Dataset: LAMIACEAE-DATASET (GitHub, jow9wachirawit/LamiaceaeClassify). Classes: hairy basil, sweet basil, thai basil.

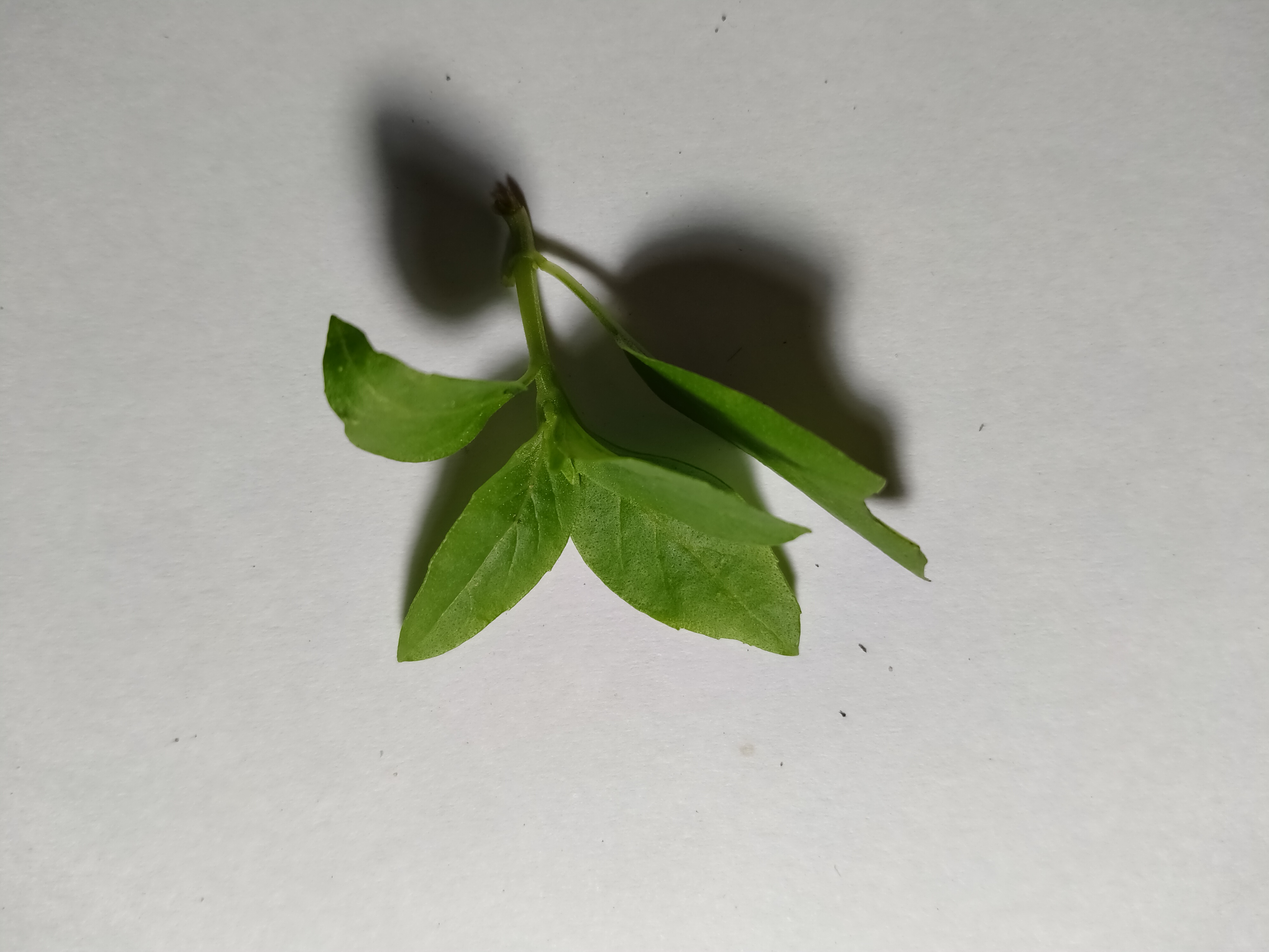
Label: thai basil

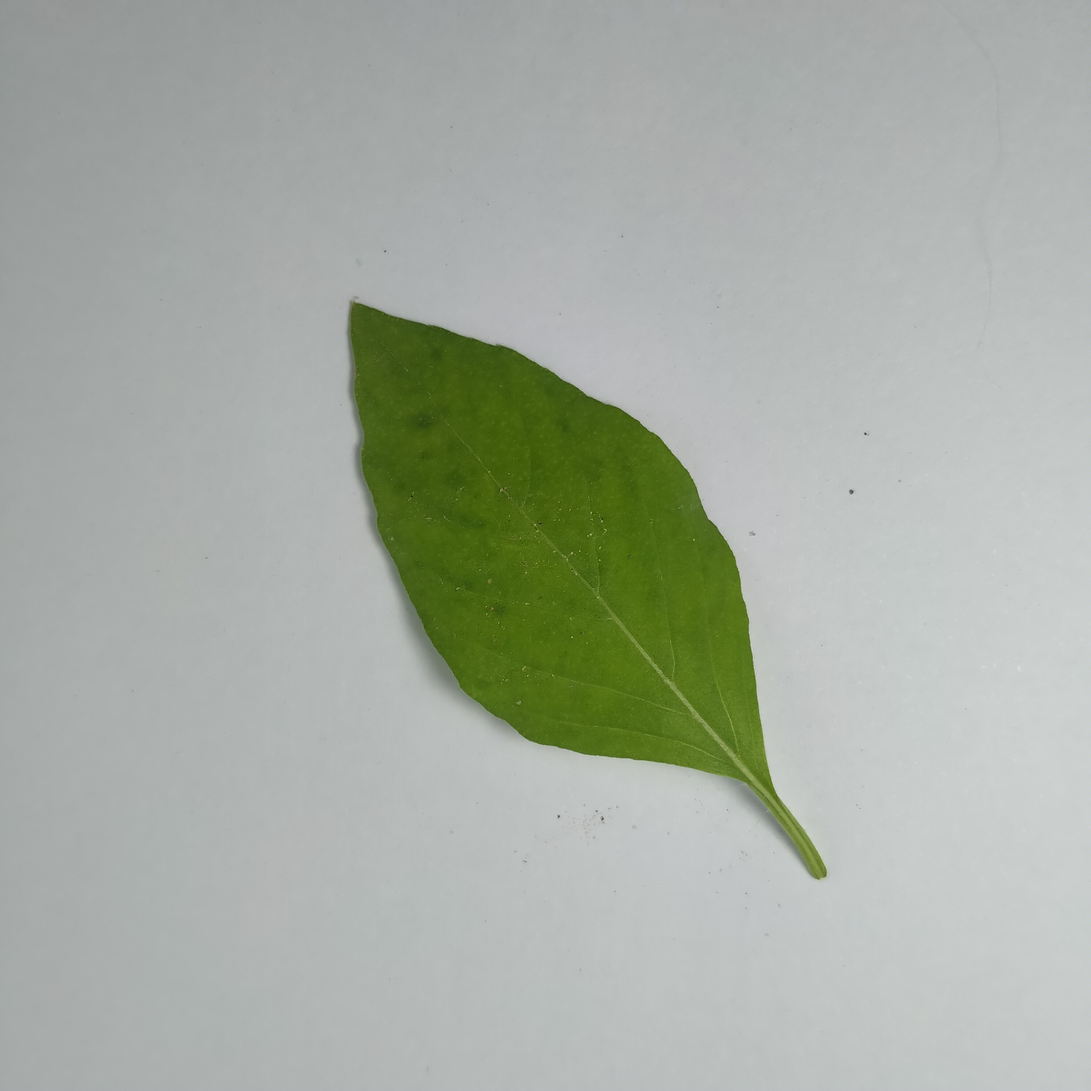
Label: hairy basil

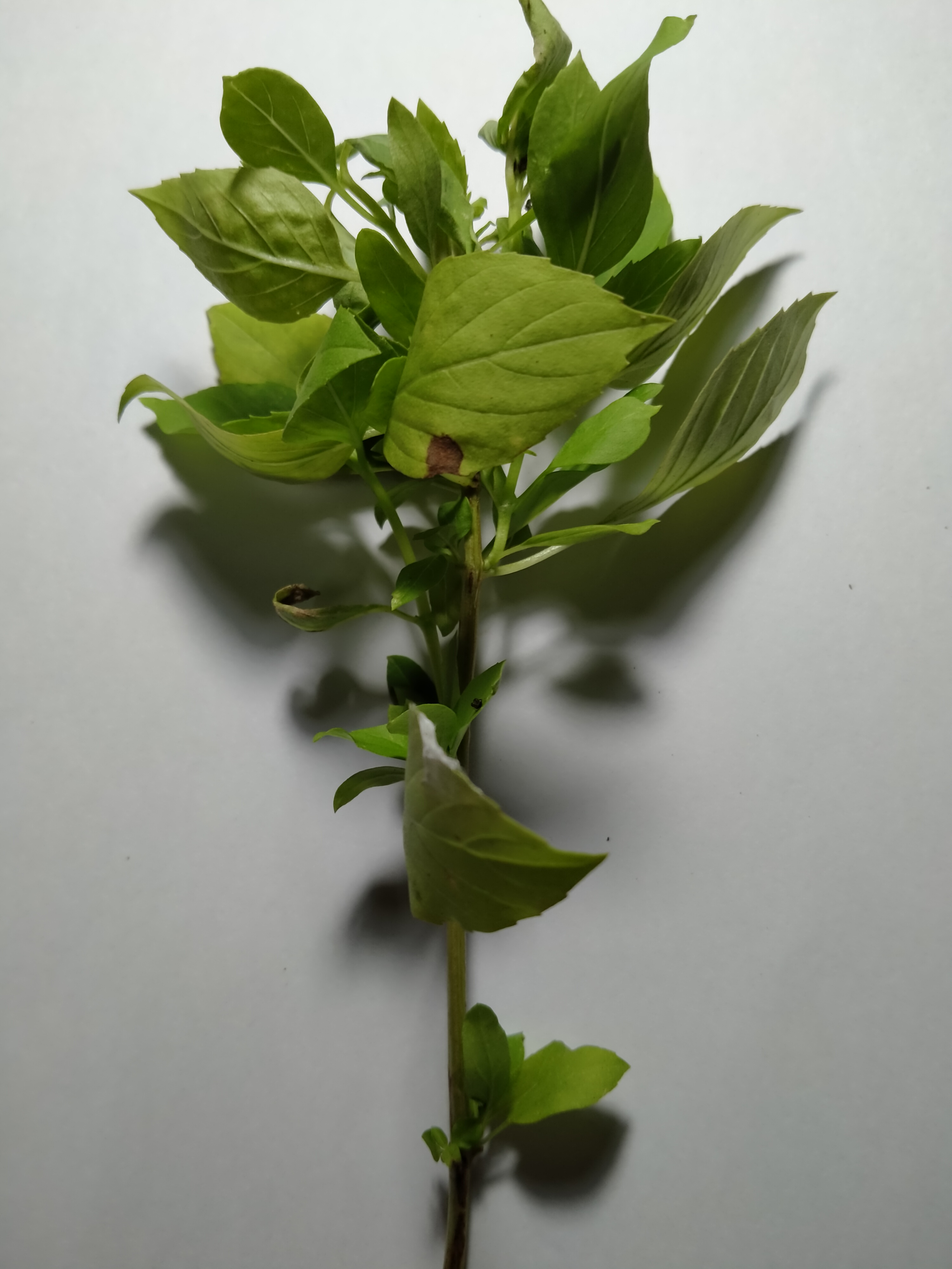
Label: hairy basil

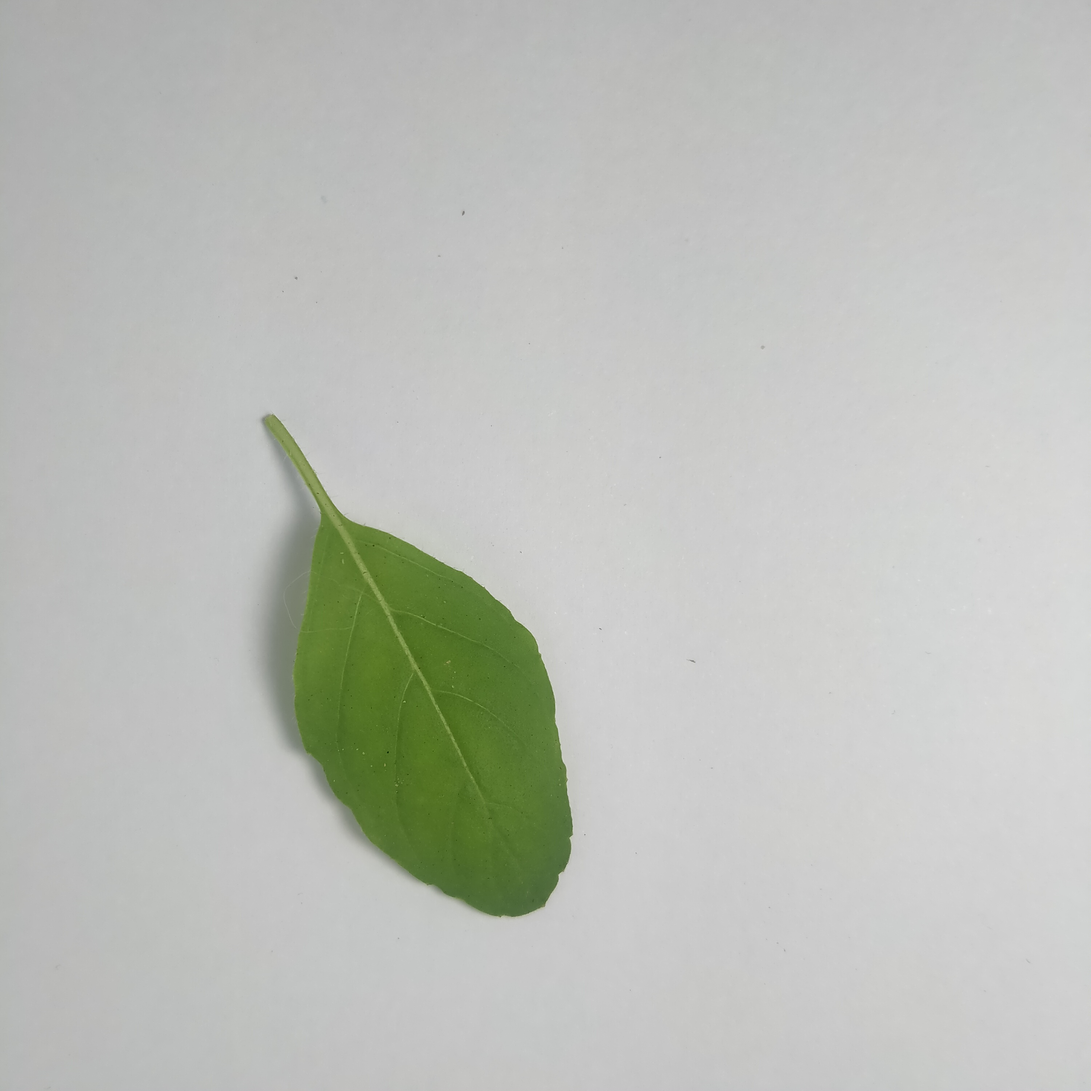
Label: sweet basil

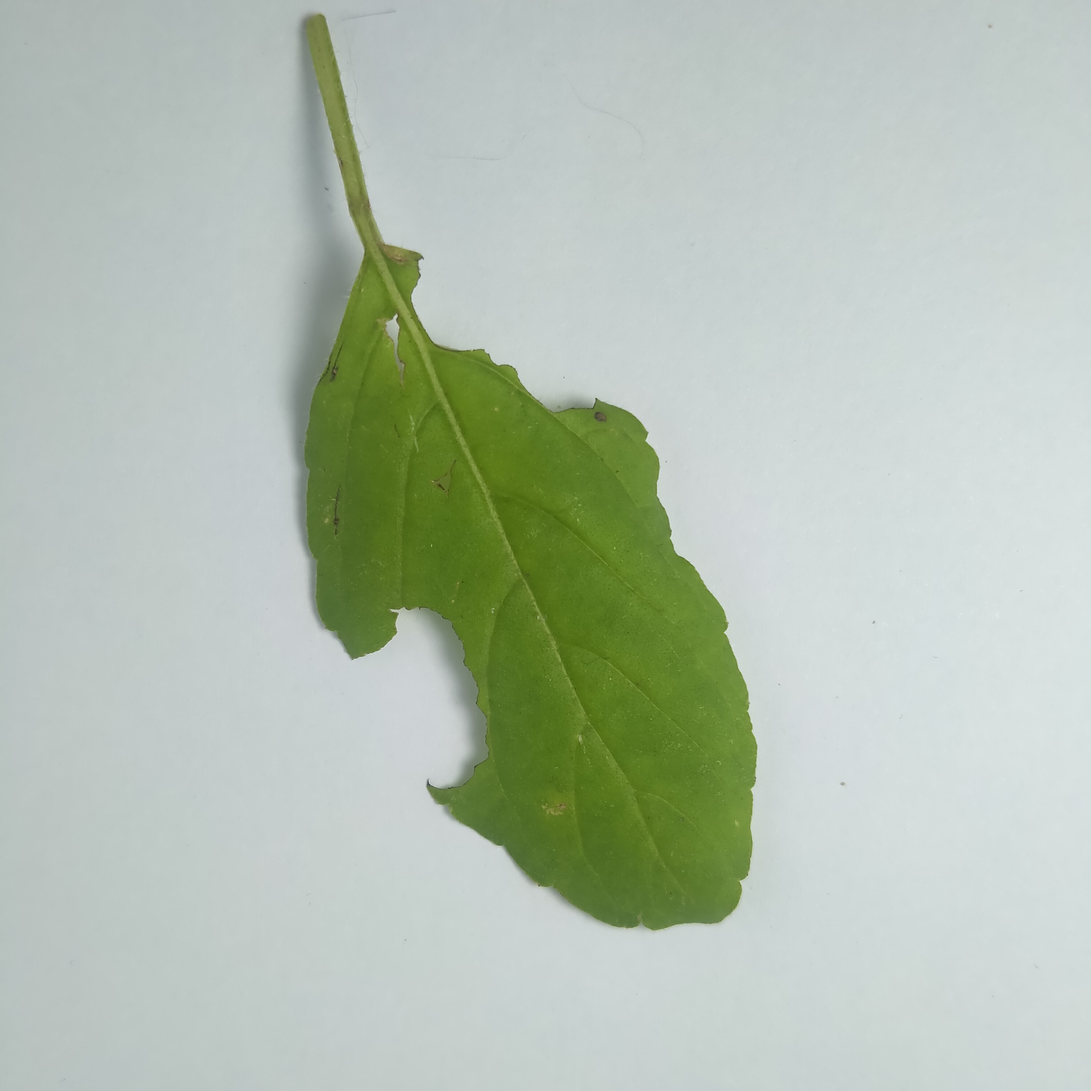
Label: sweet basil

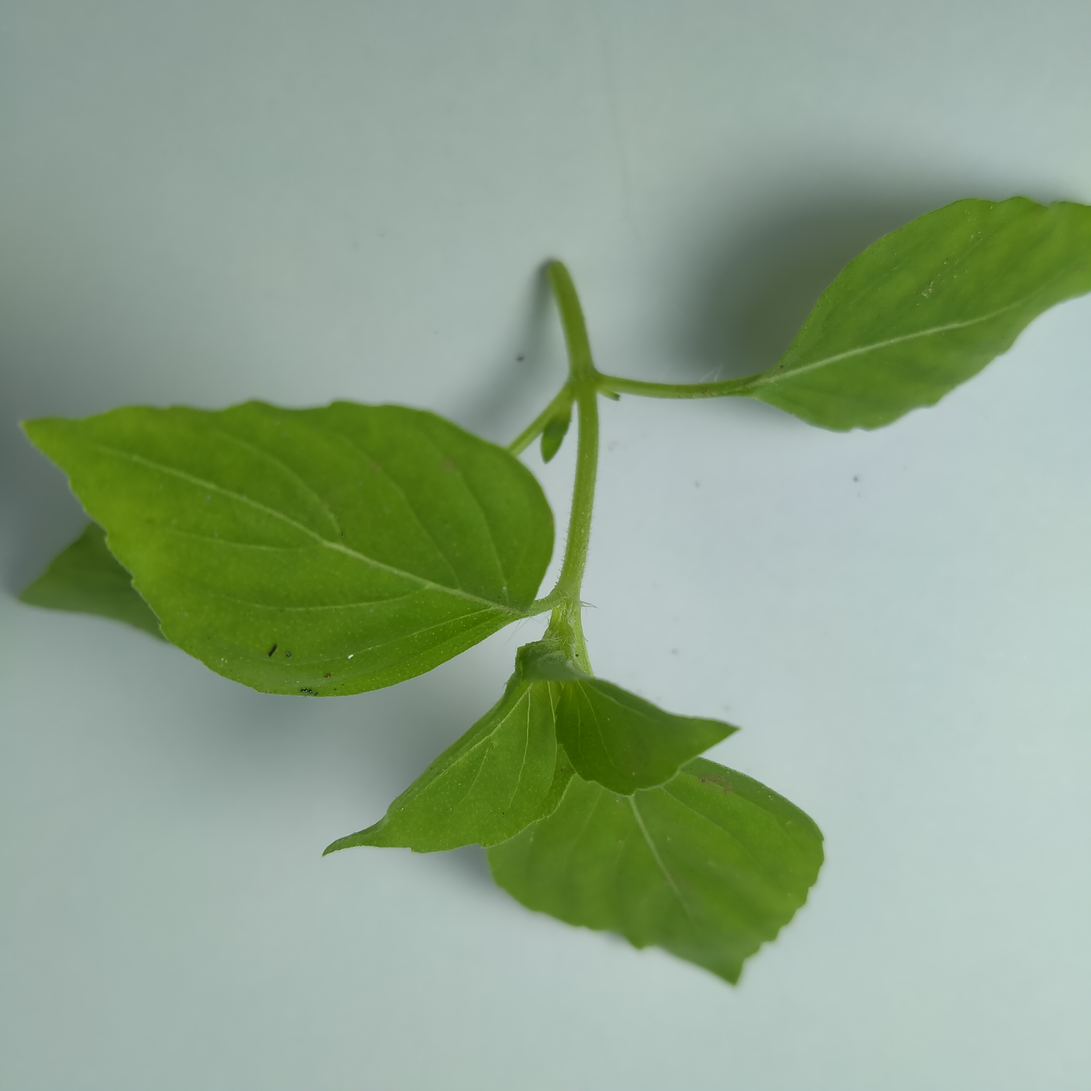
Label: hairy basil
